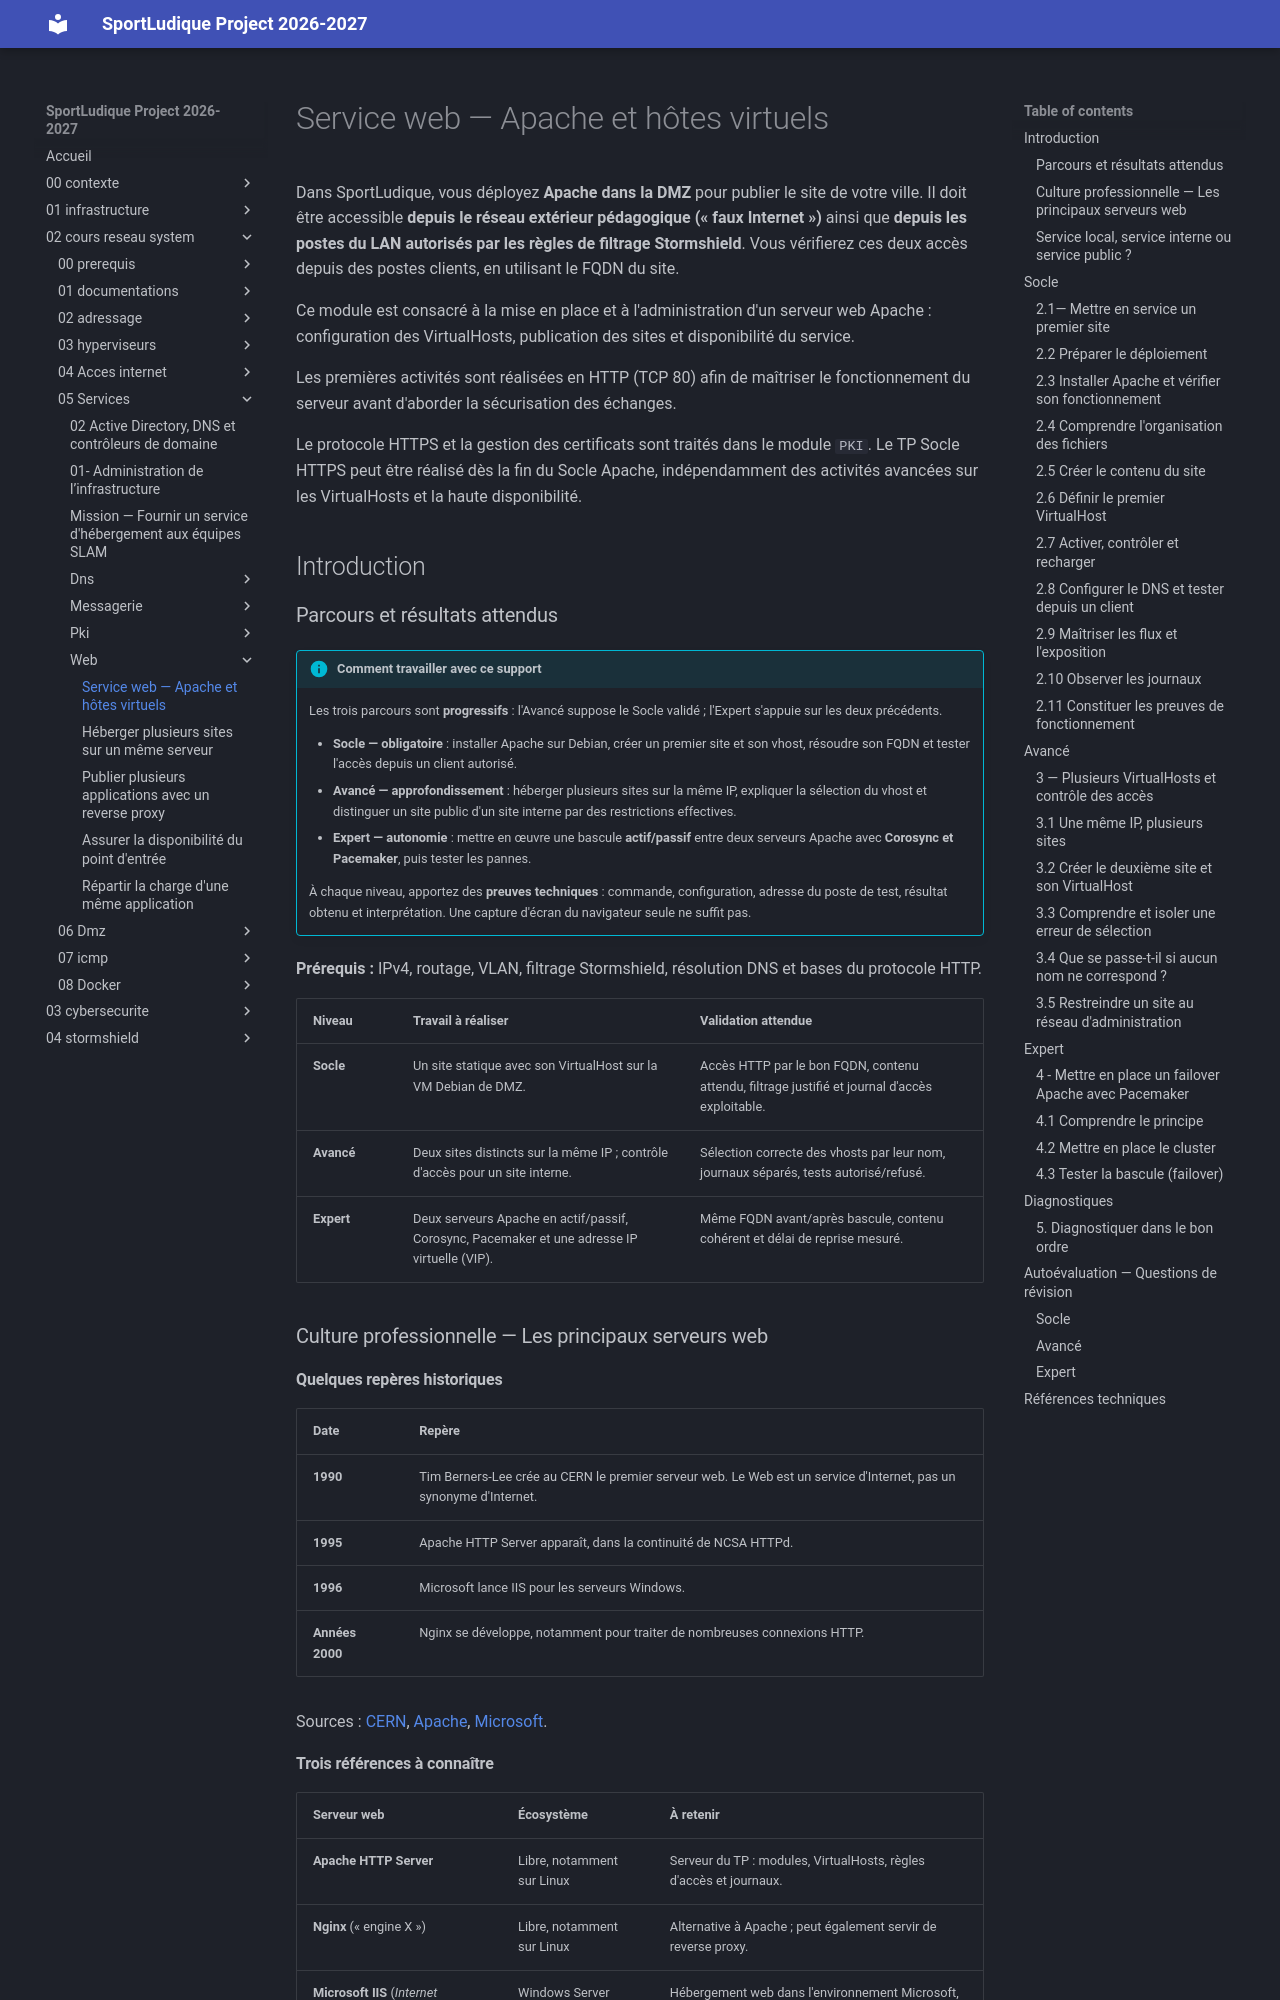

repository: lmeryFulbert/SportLudique2026-2027 · page: 02-cours-reseau-system/05-Services/web/00-apache/index.html · generator: mkdocs

# Service web — Apache et hôtes virtuels

Dans SportLudique, vous déployez **Apache dans la DMZ** pour publier le site de votre ville. Il doit être accessible **depuis le réseau extérieur pédagogique (« faux Internet »)** ainsi que **depuis les postes du LAN autorisés par les règles de filtrage Stormshield**. Vous vérifierez ces deux accès depuis des postes clients, en utilisant le FQDN du site.

Ce module est consacré à la mise en place et à l'administration d'un serveur web Apache : configuration des VirtualHosts, publication des sites et disponibilité du service.

Les premières activités sont réalisées en HTTP (TCP 80) afin de maîtriser le fonctionnement du serveur avant d'aborder la sécurisation des échanges.

Le protocole HTTPS et la gestion des certificats sont traités dans le module `PKI`. Le TP Socle HTTPS peut être réalisé dès la fin du Socle Apache, indépendamment des activités avancées sur les VirtualHosts et la haute disponibilité.

## Introduction 

### Parcours et résultats attendus

!!! info "Comment travailler avec ce support"
    Les trois parcours sont **progressifs** : l'Avancé suppose le Socle validé ; l'Expert s'appuie sur les deux précédents.

    - **Socle — obligatoire** : installer Apache sur Debian, créer un premier site et son vhost, résoudre son FQDN et tester l'accès depuis un client autorisé.
    - **Avancé — approfondissement** : héberger plusieurs sites sur la même IP, expliquer la sélection du vhost et distinguer un site public d'un site interne par des restrictions effectives.
    - **Expert — autonomie** : mettre en œuvre une bascule **actif/passif** entre deux serveurs Apache avec **Corosync et Pacemaker**, puis tester les pannes.

    À chaque niveau, apportez des **preuves techniques** : commande, configuration, adresse du poste de test, résultat obtenu et interprétation. Une capture d'écran du navigateur seule ne suffit pas.

**Prérequis :** IPv4, routage, VLAN, filtrage Stormshield, résolution DNS et bases du protocole HTTP.

| Niveau | Travail à réaliser | Validation attendue |
|---|---|---|
| **Socle** | Un site statique avec son VirtualHost sur la VM Debian de DMZ. | Accès HTTP par le bon FQDN, contenu attendu, filtrage justifié et journal d'accès exploitable. |
| **Avancé** | Deux sites distincts sur la même IP ; contrôle d'accès pour un site interne. | Sélection correcte des vhosts par leur nom, journaux séparés, tests autorisé/refusé. |
| **Expert** | Deux serveurs Apache en actif/passif, Corosync, Pacemaker et une adresse IP virtuelle (VIP). | Même FQDN avant/après bascule, contenu cohérent et délai de reprise mesuré. |

### Culture professionnelle — Les principaux serveurs web

#### Quelques repères historiques

| Date | Repère |
|---|---|
| **1990** | Tim Berners-Lee crée au CERN le premier serveur web. Le Web est un service d'Internet, pas un synonyme d'Internet. |
| **1995** | Apache HTTP Server apparaît, dans la continuité de NCSA HTTPd. |
| **1996** | Microsoft lance IIS pour les serveurs Windows. |
| **Années 2000** | Nginx se développe, notamment pour traiter de nombreuses connexions HTTP. |

Sources : [CERN](https://home.cern/science/computing/the-birth-of-the-web/short-history-web/), [Apache](https://httpd.apache.org/ABOUT_APACHE), [Microsoft](https://news.microsoft.com/source/1996/02/12/microsoft-ships-internet-information-server-free-product-outperforms-unix/).
